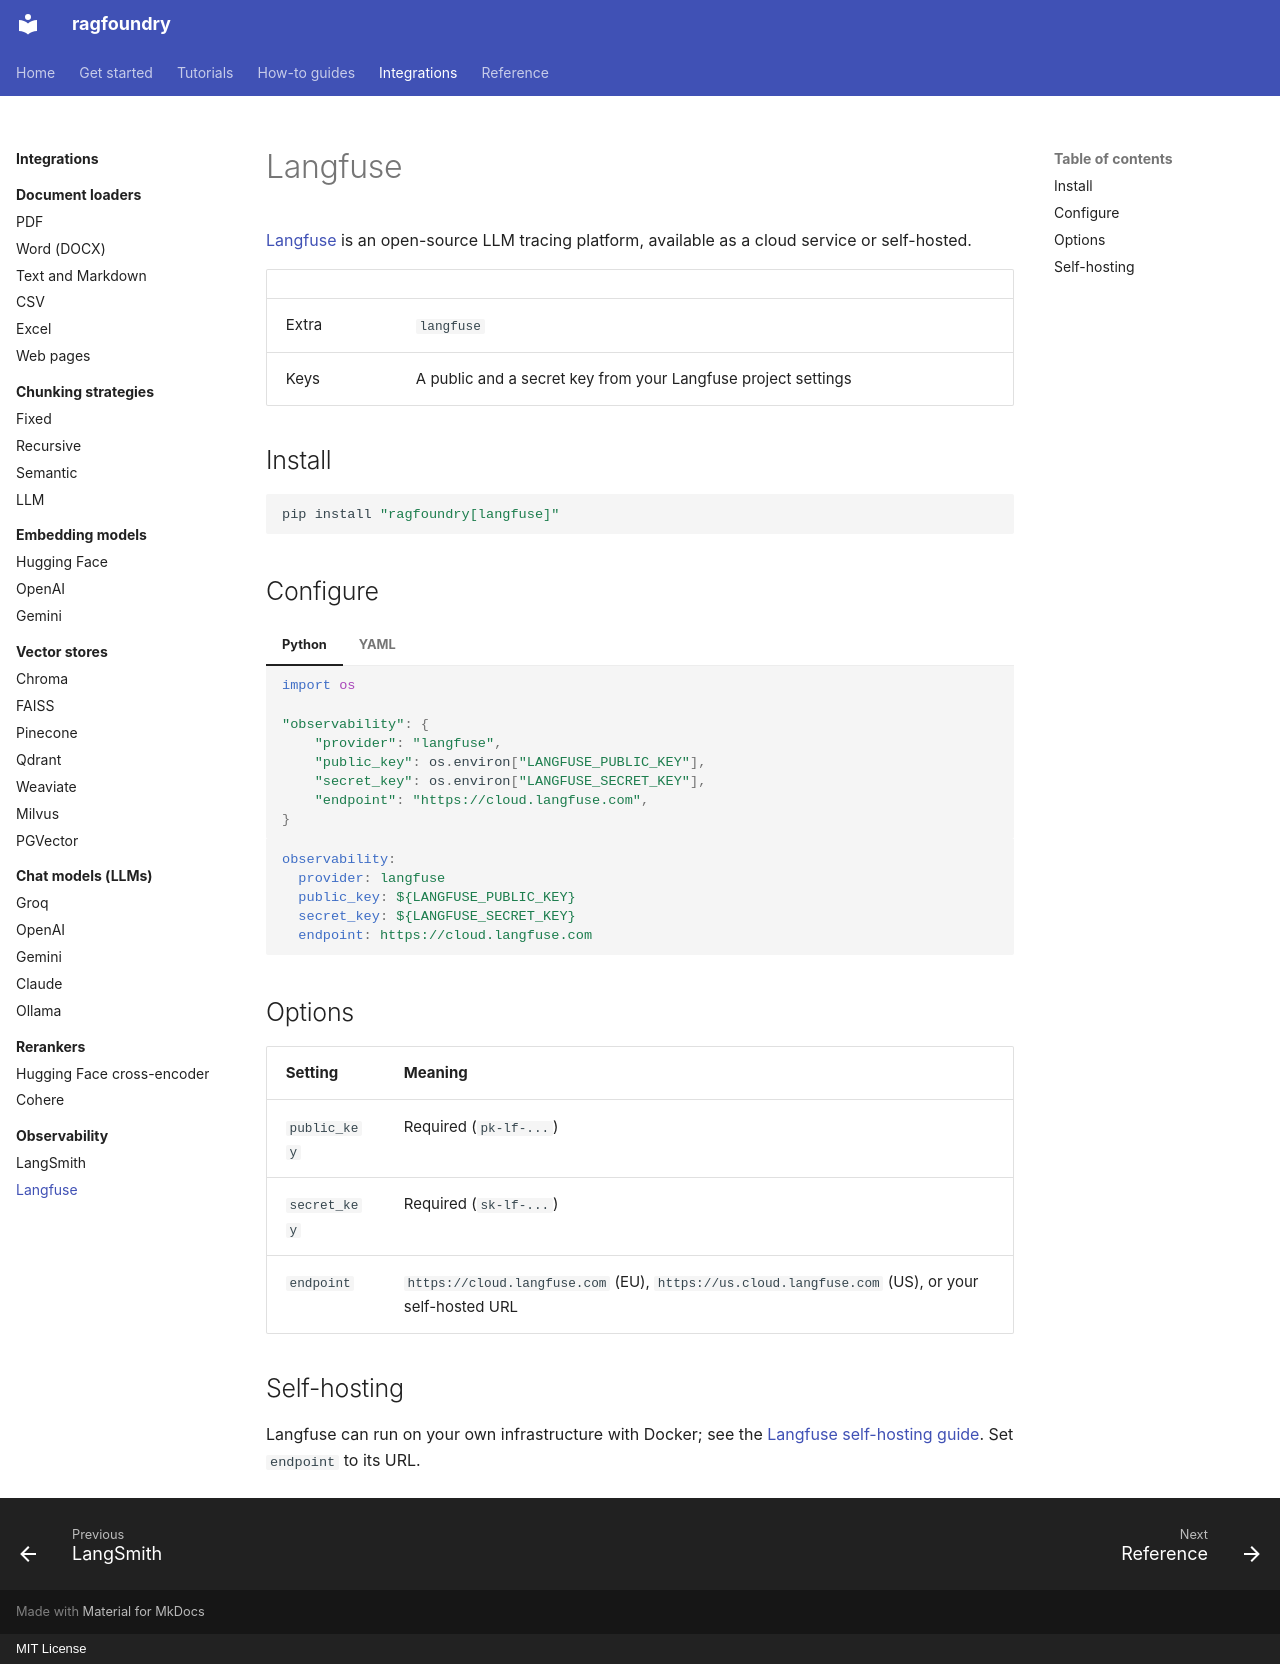

repository: rithvikkatpelly/ragfoundry · page: integrations/observability/langfuse/index.html · generator: mkdocs · copyright: MIT License

# Langfuse

[Langfuse](https://langfuse.com) is an open-source LLM tracing platform, available as a cloud
service or self-hosted.

| | |
|---|---|
| Extra | `langfuse` |
| Keys | A public and a secret key from your Langfuse project settings |

## Install

```bash
pip install "ragfoundry[langfuse]"
```

## Configure

=== "Python"

    ```python
    import os

    "observability": {
        "provider": "langfuse",
        "public_key": os.environ["LANGFUSE_PUBLIC_KEY"],
        "secret_key": os.environ["LANGFUSE_SECRET_KEY"],
        "endpoint": "https://cloud.langfuse.com",
    }
    ```

=== "YAML"

    ```yaml
    observability:
      provider: langfuse
      public_key: ${LANGFUSE_PUBLIC_KEY}
      secret_key: ${LANGFUSE_SECRET_KEY}
      endpoint: https://cloud.langfuse.com
    ```

## Options

| Setting | Meaning |
|---|---|
| `public_key` | Required (`pk-lf-...`) |
| `secret_key` | Required (`sk-lf-...`) |
| `endpoint` | `https://cloud.langfuse.com` (EU), `https://us.cloud.langfuse.com` (US), or your self-hosted URL |

## Self-hosting

Langfuse can run on your own infrastructure with Docker; see the
[Langfuse self-hosting guide](https://langfuse.com/self-hosting). Set `endpoint` to its URL.
